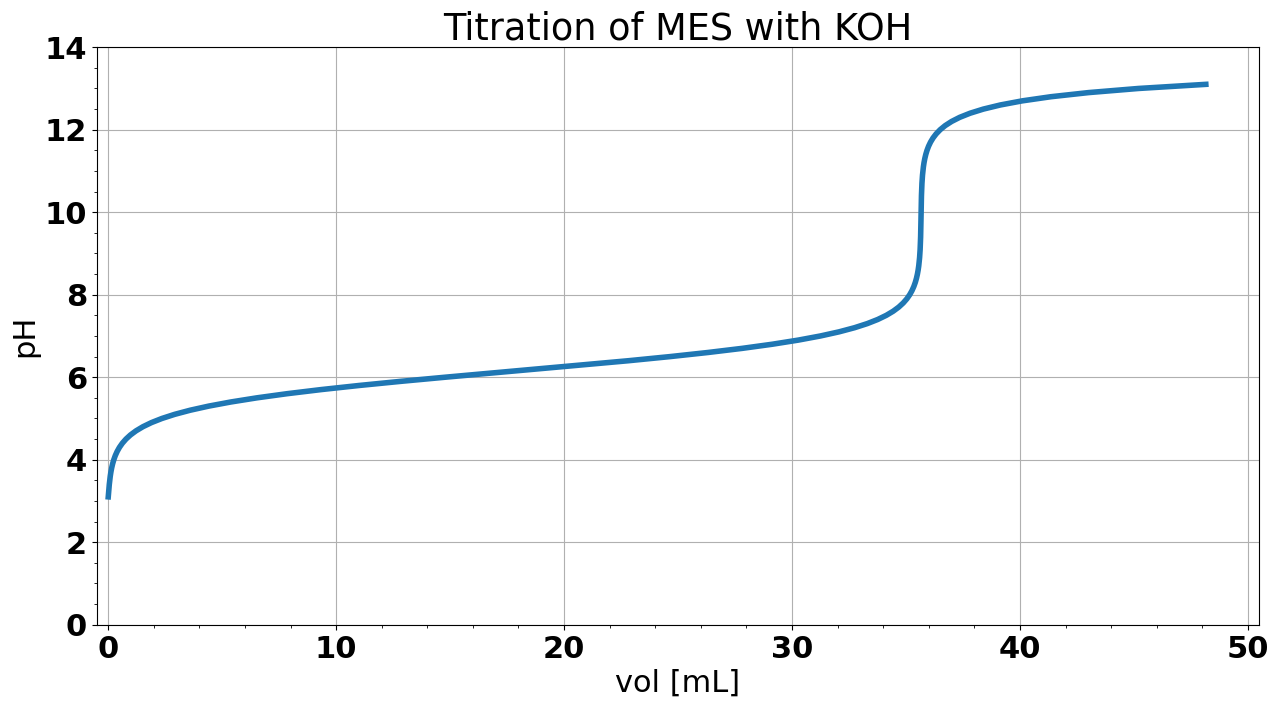
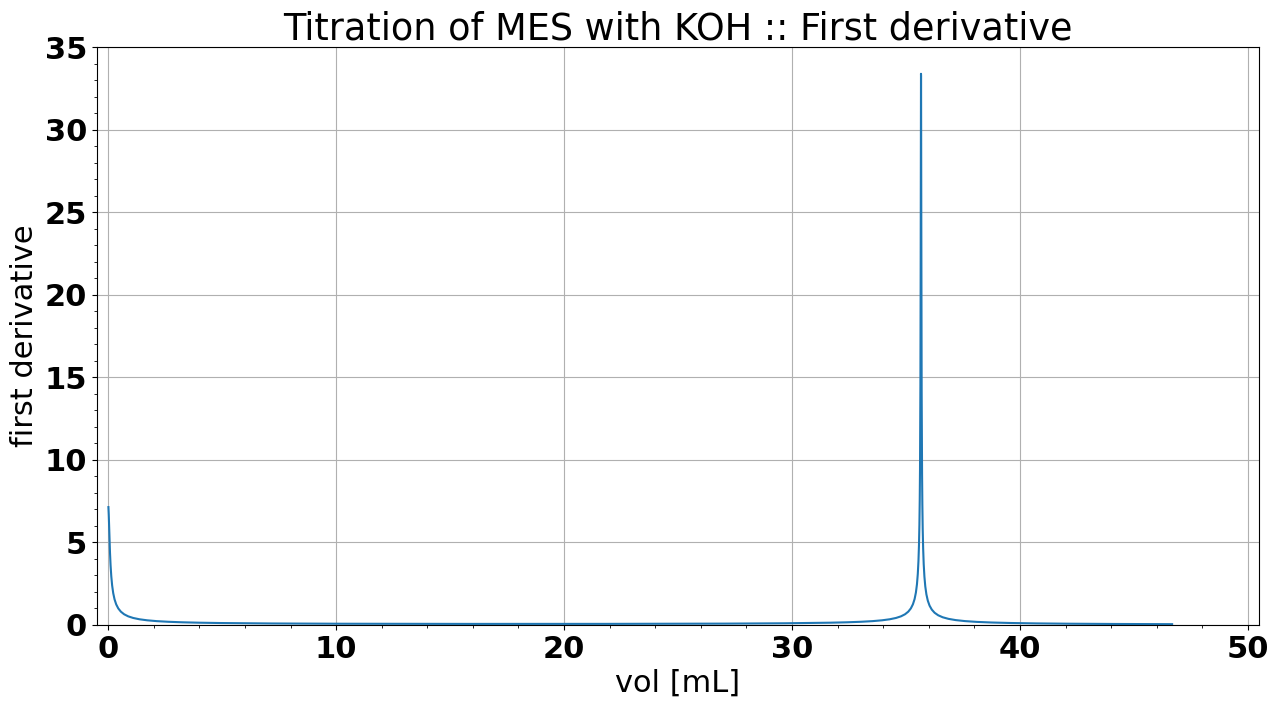
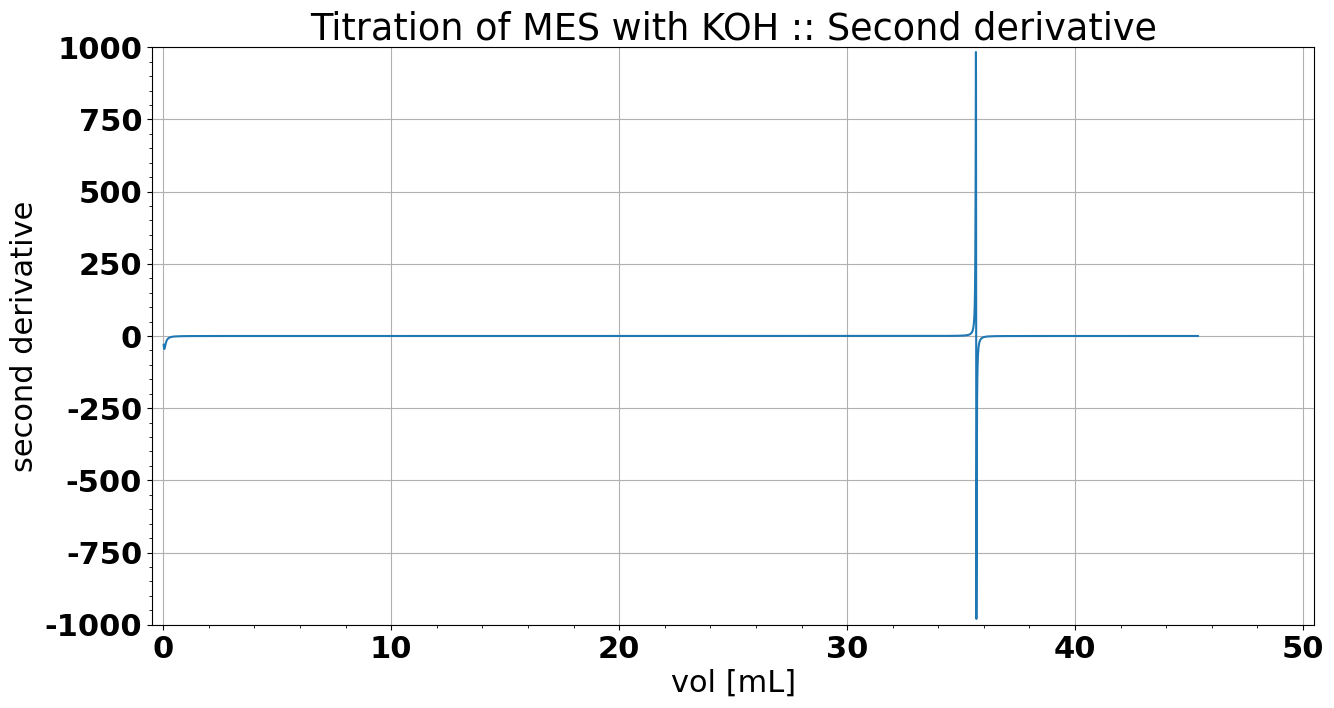
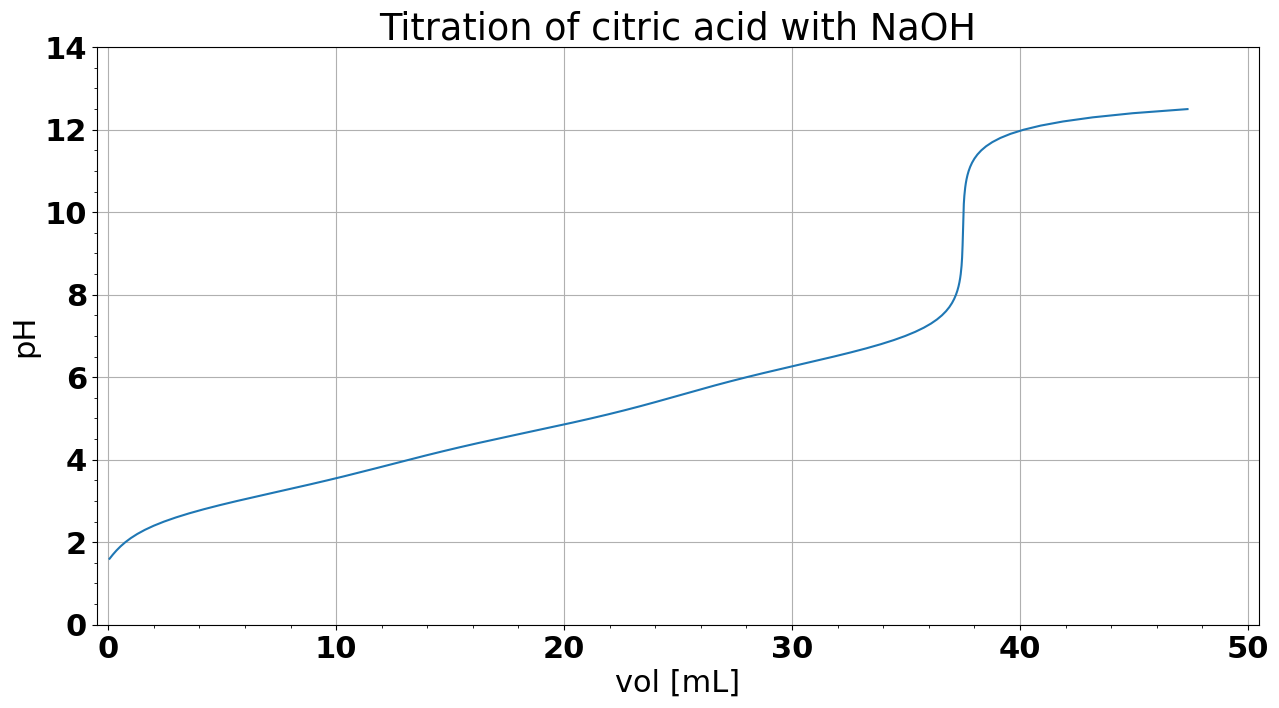
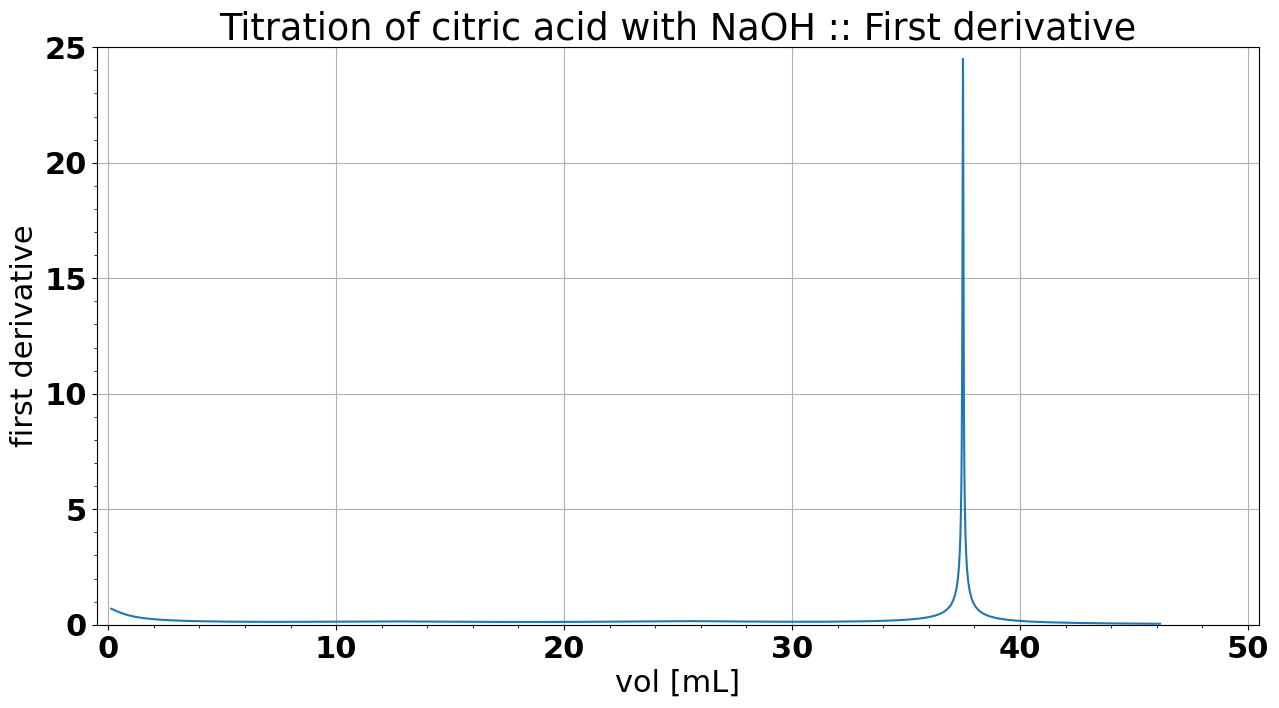
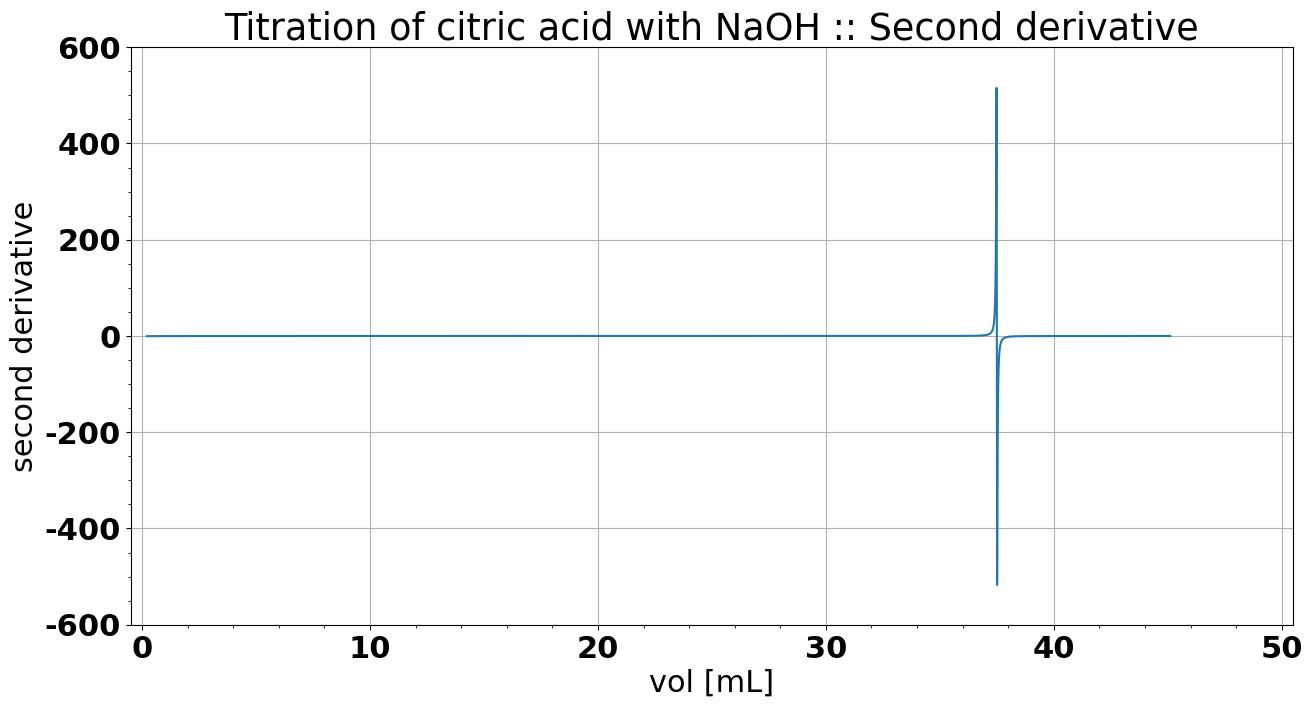

The matplotlib source for these figures, in order:
print("Hello, World!")

# this cell is important for all of the background stuff
# there will be no output generated when you run this cell and that's ok!
# numpy is a library that allows us to deal with math and strings of numbers efficiently
# matplotlib is a library to help us make nice pictures

import numpy as np
import matplotlib.pyplot as plt
import matplotlib as mpl

# this will make all of our plots look nice and consistent
font = {'family' : 'DejaVu Sans',
        'weight' : 'bold',
        'size'   : 22}

mpl.rc('font', **font)

# remember earlier when i said that we're going to calculate the volume from a given pH value?
# well, this is that part. i'm making a list of pH values: there are 141 values that range from
# 0.00 - 14.00
# i'm also creating an empty place to put the volumes
mono_array_size = 141
mono_pH_array = np.linspace(0.00, 14.00, mono_array_size)
mono_vol_array = np.zeros(mono_array_size)

# here is where i'm defining all of the constants that are relavent
# all of these things should be self-explanatory
mono_conc_base = 0.7692
mono_conc_acid = 0.5486
mono_vol_acid = 50.00
mono_pKa = 6.15
mono_Ka = 10**-mono_pKa
Kw = 1.01e-14

# you know what a mathematical function is. this is a programming function. if you supply a pH value
# to this function, it will spit out a volume of added base.
def mono_calculate_volume(pH):
    H_plus = 10**-pH
    OH_minus = Kw / H_plus
    alpha_A_minus = mono_Ka / (H_plus + mono_Ka)
    phi = (alpha_A_minus - (H_plus - OH_minus)) / (1 + (H_plus - OH_minus) / mono_conc_base)
    vol_base = phi * mono_conc_acid * mono_vol_acid / mono_conc_base
    vol_base[vol_base > 50.] = np.nan
    vol_base[vol_base < 0.] = np.nan
    return vol_base

# this is the magic part where we actually calculate the volumes for each of the 141 pH values
mono_vol_array = mono_calculate_volume(mono_pH_array)


# make a pretty picture
plt.figure(figsize=(15,7.5))
plt.plot(mono_vol_array, mono_pH_array, linewidth=4)
plt.xlabel('vol [mL]')
plt.ylabel('pH')
plt.grid(True)
plt.title('Titration of MES with KOH')
plt.minorticks_on()

# YOU SHOULD CHANGE THESE NUMBERS TO "ZOOM IN" TO YOUR PEAK (XMIN, XMAX, YMIN, YMAX)
plt.axis([-0.50, 50.50, 0.00, 14.00]) 

plt.show()

mono_vol_array_1st = np.zeros(mono_array_size)
mono_pH_array_1st = np.zeros(mono_array_size)

# here is the actual first-derivative calculation.
for index in range(0, mono_array_size - 1, 1):
    mono_vol_array_1st[index] = (mono_vol_array[index] + mono_vol_array[index + 1]) / 2
    mono_pH_array_1st[index] = (mono_pH_array[index + 1] - mono_pH_array[index]) / \
    (mono_vol_array[index + 1] - mono_vol_array[index])

plt.figure(figsize=(15,7.5))
plt.plot(mono_vol_array_1st, mono_pH_array_1st)
plt.xlabel('vol [mL]')
plt.ylabel('first derivative')
plt.grid(True)
plt.title('Titration of MES with KOH :: First derivative')
plt.minorticks_on()

# YOU SHOULD CHANGE THESE NUMBERS TO "ZOOM IN" TO YOUR PEAK (XMIN, XMAX, YMIN, YMAX)
plt.axis([-0.50, 50.50, 0.00, 35.00]) 

plt.show()

mono_vol_array_2nd = np.zeros(mono_array_size)
mono_pH_array_2nd = np.zeros(mono_array_size)

# here is the actual second-derivative calculation. this is EXACTLY what is shown on
# page 244 of the textbook. this is EXACTLY what you have to do in lab this week!
for index in range(0, mono_array_size - 1, 1):
    mono_vol_array_2nd[index] = (mono_vol_array_1st[index] + mono_vol_array_1st[index + 1]) / 2
    mono_pH_array_2nd[index] = (mono_pH_array_1st[index + 1] - mono_pH_array_1st[index]) / \
    (mono_vol_array_1st[index + 1] - mono_vol_array_1st[index])

# make a pretty picture
plt.figure(figsize=(15,7.5))
plt.plot(mono_vol_array_2nd, mono_pH_array_2nd)
plt.xlabel('vol [mL]')
plt.ylabel('second derivative')
plt.grid(True)
plt.title('Titration of MES with KOH :: Second derivative')
plt.minorticks_on()

# YOU SHOULD CHANGE THESE NUMBERS TO "ZOOM IN" TO YOUR PEAK (XMIN, XMAX, YMIN, YMAX)
plt.axis([-0.50, 50.50, -1000.00, 1000.00]) 

plt.show()

poly_array_size = 141
poly_pH_array = np.linspace(0.00, 14.00, poly_array_size)
poly_vol_array = np.zeros(poly_array_size)

poly_conc_base = 0.16 # concentration of base (KOH; titrant) in molar
poly_conc_acid = 0.0400 # concentration of acid (citric) in molar
poly_vol_acid = 50.00   # volume of acid (citric) in mL

poly_pKa1 = 3.1   # pKa1 of the acid
poly_pKa2 = 4.7   # pKa2 of the acid
poly_pKa3 = 6.4    # pKa3 of the acid
poly_Ka1 = 10**-poly_pKa1      # pKa1 of the acid
poly_Ka2 = 10**-poly_pKa2      # pKa2 of the acid
poly_Ka3 = 10**-poly_pKa3      # pKa3 of the acid
Kw = 1.01e-14           # Kw of water at 25 degrees C

def poly_calculate_volume(pH):
    H_plus = 10**-pH
    OH_minus = Kw / H_plus
    poly_D = ((H_plus**3) + (H_plus**2 * poly_Ka1) + (H_plus * poly_Ka1 * poly_Ka2) + \
              (poly_Ka1 * poly_Ka2 * poly_Ka3))
    alpha_H2A_minus = (H_plus**2 * poly_Ka1) / poly_D
    alpha_HA_2minus = (H_plus * poly_Ka1 * poly_Ka2) / poly_D
    alpha_A_3minus = (poly_Ka1 * poly_Ka2 * poly_Ka3) / poly_D
    phi = (alpha_H2A_minus + 2 * alpha_HA_2minus + 3 * alpha_A_3minus - (H_plus - OH_minus)) / \
    (1 + (H_plus - OH_minus) / poly_conc_base)
    vol_base = phi * poly_conc_acid * poly_vol_acid / poly_conc_base
    vol_base[vol_base > 50.] = np.nan
    vol_base[vol_base < 0.] = np.nan
    return vol_base
    
poly_vol_array = poly_calculate_volume(poly_pH_array)

plt.figure(figsize=(15,7.5))
plt.plot(poly_vol_array, poly_pH_array)
plt.xlabel('vol [mL]')
plt.ylabel('pH')
plt.grid(True)
plt.title('Titration of citric acid with NaOH')
plt.minorticks_on()

# YOU SHOULD CHANGE THESE NUMBERS TO "ZOOM IN" TO YOUR PEAKS (XMIN, XMAX, YMIN, YMAX)
plt.axis([-0.50, 50.50, 0.00, 14.00])

plt.show()

poly_vol_array_1st = np.zeros(poly_array_size)
poly_pH_array_1st = np.zeros(poly_array_size)

# here is where we actually calculate the first derivative. this is EXACTLY what is shown on
# page 244 of the textbook. this is EXACTLY what you have to do in lab next week!
for index in range(0, poly_array_size - 1, 1):
    poly_vol_array_1st[index] = (poly_vol_array[index] + poly_vol_array[index + 1]) / 2
    poly_pH_array_1st[index] = (poly_pH_array[index + 1] - poly_pH_array[index]) / \
    (poly_vol_array[index + 1] - poly_vol_array[index])

# make a pretty picture
plt.figure(figsize=(15,7.5))
plt.plot(poly_vol_array_1st, poly_pH_array_1st)
plt.xlabel('vol [mL]')
plt.ylabel('first derivative')
plt.grid(True)
plt.title('Titration of citric acid with NaOH :: First derivative')
plt.minorticks_on()

# YOU SHOULD CHANGE THESE NUMBERS TO "ZOOM IN" TO YOUR PEAKS (XMIN, XMAX, YMIN, YMAX)
plt.axis([-0.50, 50.50, 0.00, 25.00]) 

plt.show()

poly_vol_array_2nd = np.zeros(poly_array_size)
poly_pH_array_2nd = np.zeros(poly_array_size)

# here is where we actually calculate the first derivative. this is EXACTLY what is shown on
# page 244 of the textbook. this is EXACTLY what you have to do in lab this week!
for index in range(0, poly_array_size - 1, 1):
    poly_vol_array_2nd[index] = (poly_vol_array_1st[index] + poly_vol_array_1st[index + 1]) / 2
    poly_pH_array_2nd[index] = (poly_pH_array_1st[index + 1] - poly_pH_array_1st[index]) / \
    (poly_vol_array_1st[index + 1] - poly_vol_array_1st[index])

# make a pretty picture
plt.figure(figsize=(15,7.5))
plt.plot(poly_vol_array_2nd, poly_pH_array_2nd)
plt.xlabel('vol [mL]')
plt.ylabel('second derivative')
plt.grid(True)
plt.title('Titration of citric acid with NaOH :: Second derivative')
plt.minorticks_on()

# YOU SHOULD CHANGE THESE NUMBERS TO "ZOOM IN" TO YOUR PEAK (XMIN, XMAX, YMIN, YMAX)
plt.axis([-0.50, 50.50, -6.00e+2, 6.00e+2]) 

plt.show()

def print_mono(number):
    print("Volume: {:8.2f} pH: {:8.2f}".format(mono_vol_array[number], mono_pH_array[number]))

    
# You can practice titration calculations by picking a number between 31 and 131. This function
# will show you the volume and pH from the first/monoprotic titration. If your volume is "nan",
# make sure that your number is in the right range.
print_mono(65)

def print_poly(number):
    print("Volume: {:8.2f} pH: {:8.2f}".format(poly_vol_array[number], poly_pH_array[number]))

    
# You can practice titration calculations by picking a number between 16 and 125. This function
# will show you the volume and pH from the second/polyprotic titration. If your volume is "nan",
# make sure that your number is in the right range.
print_poly(65)

